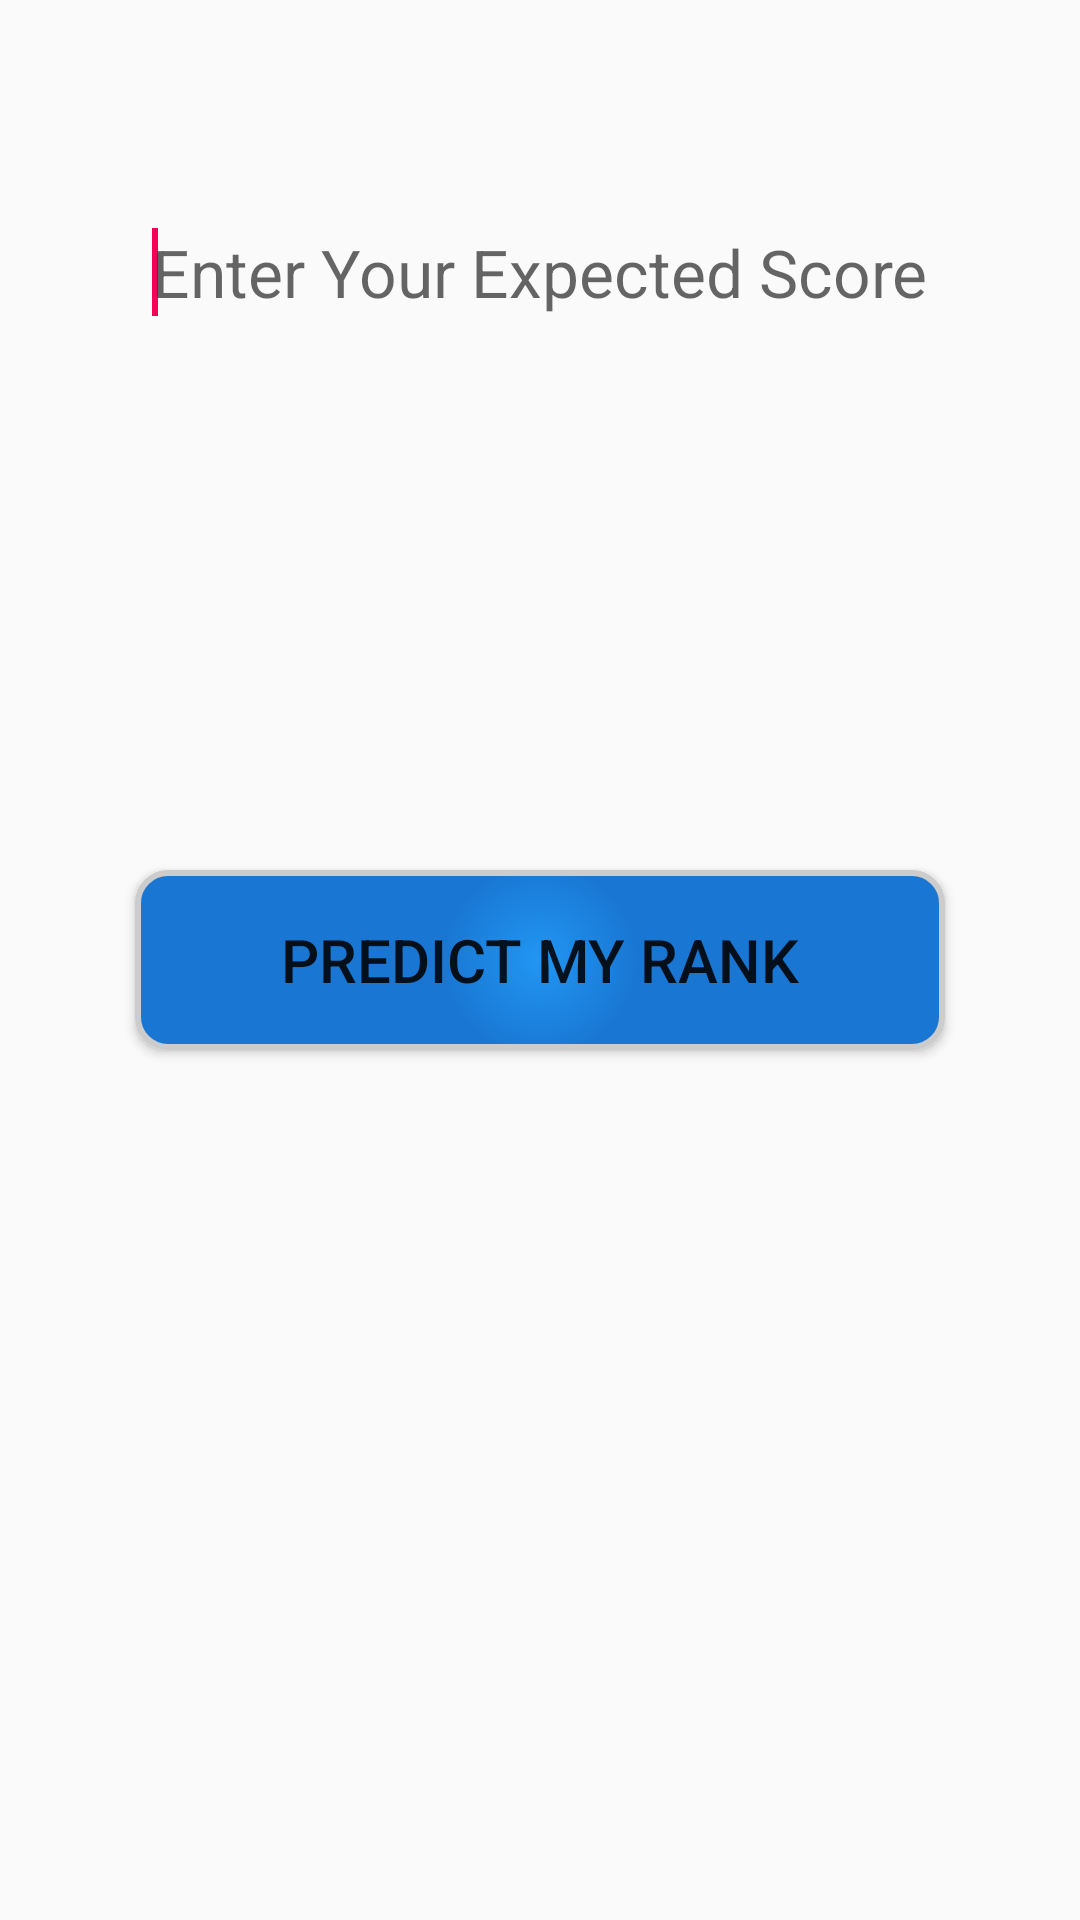

Android layout source for this screen:
<!-- AndroidManifest.xml: application theme AppTheme -->
<!-- res/layout/activity_rank_predictor.xml -->
<RelativeLayout xmlns:android="http://schemas.android.com/apk/res/android"
    xmlns:tools="http://schemas.android.com/tools" android:layout_width="match_parent"
    android:layout_height="match_parent" android:paddingLeft="@dimen/activity_horizontal_margin"
    android:paddingRight="@dimen/activity_horizontal_margin"
    android:paddingTop="@dimen/activity_vertical_margin"
    android:paddingBottom="@dimen/activity_vertical_margin"
    tools:context="com.aka.wecounsel.RankPredictor">

    <EditText
        android:id="@+id/edit_score"
        android:layout_width="wrap_content"
        android:layout_height="wrap_content"
        android:textSize="22sp"
        android:inputType="number"
        android:padding="20dp"
        android:hint="Enter Your Expected Score"
        android:textColor="@color/sinch_purple"
        android:background="@drawable/inputbox"
        android:imeOptions="actionDone"
        android:layout_gravity="center"
        android:layout_marginTop="40dp"
        android:layout_alignParentTop="true"
        android:layout_centerHorizontal="true"
        /><requestFocus/>

    <Button
        android:id="@+id/predict_rank"
        android:layout_width="wrap_content"
        android:layout_height="wrap_content"

        android:background="@drawable/button_shape"
        android:text="Predict My Rank"
        android:textSize="20dp"
        android:layout_gravity="center"
        android:onClick="onPredictRankClick"

        android:layout_centerVertical="true"
        android:layout_centerHorizontal="true" />

</RelativeLayout>
<!-- resources referenced by this layout -->
<resources>
  <color name="sinch_purple">#80CBC4</color>
  <dimen name="activity_horizontal_margin">16dp</dimen>
  <dimen name="activity_vertical_margin">16dp</dimen>
  <!-- drawable button_shape (drawable) -->
  <?xml version="1.0" encoding="utf-8"?>
  <shape xmlns:android="http://schemas.android.com/apk/res/android" android:shape="rectangle" >
      <corners
          android:radius="10dp"
          />
      <gradient
          android:gradientRadius="100"
          android:startColor="#2196F3"
          android:endColor="#1976D2"
          android:type="radial"
          />
      <padding
          android:left="0dp"
          android:top="0dp"
          android:right="0dp"
          android:bottom="0dp"
          />
      <size
          android:width="270dp"
          android:height="60dp"
          />
      <stroke
          android:width="2dp"
          android:color="#CCC"
          />
  </shape>
  <style name="AppTheme" parent="Theme.AppCompat.Light">
          
          
          <item name="colorPrimary">@color/primaryColor</item>
          
          <item name="colorPrimaryDark">@color/primaryColorDark</item>
          
          <item name="colorAccent">@color/accentColor</item>
      </style>
  <color name="primaryColor">#2196F3</color>
  <color name="primaryColorDark">#1976D2</color>
  <color name="accentColor">#F50057</color>
</resources>
